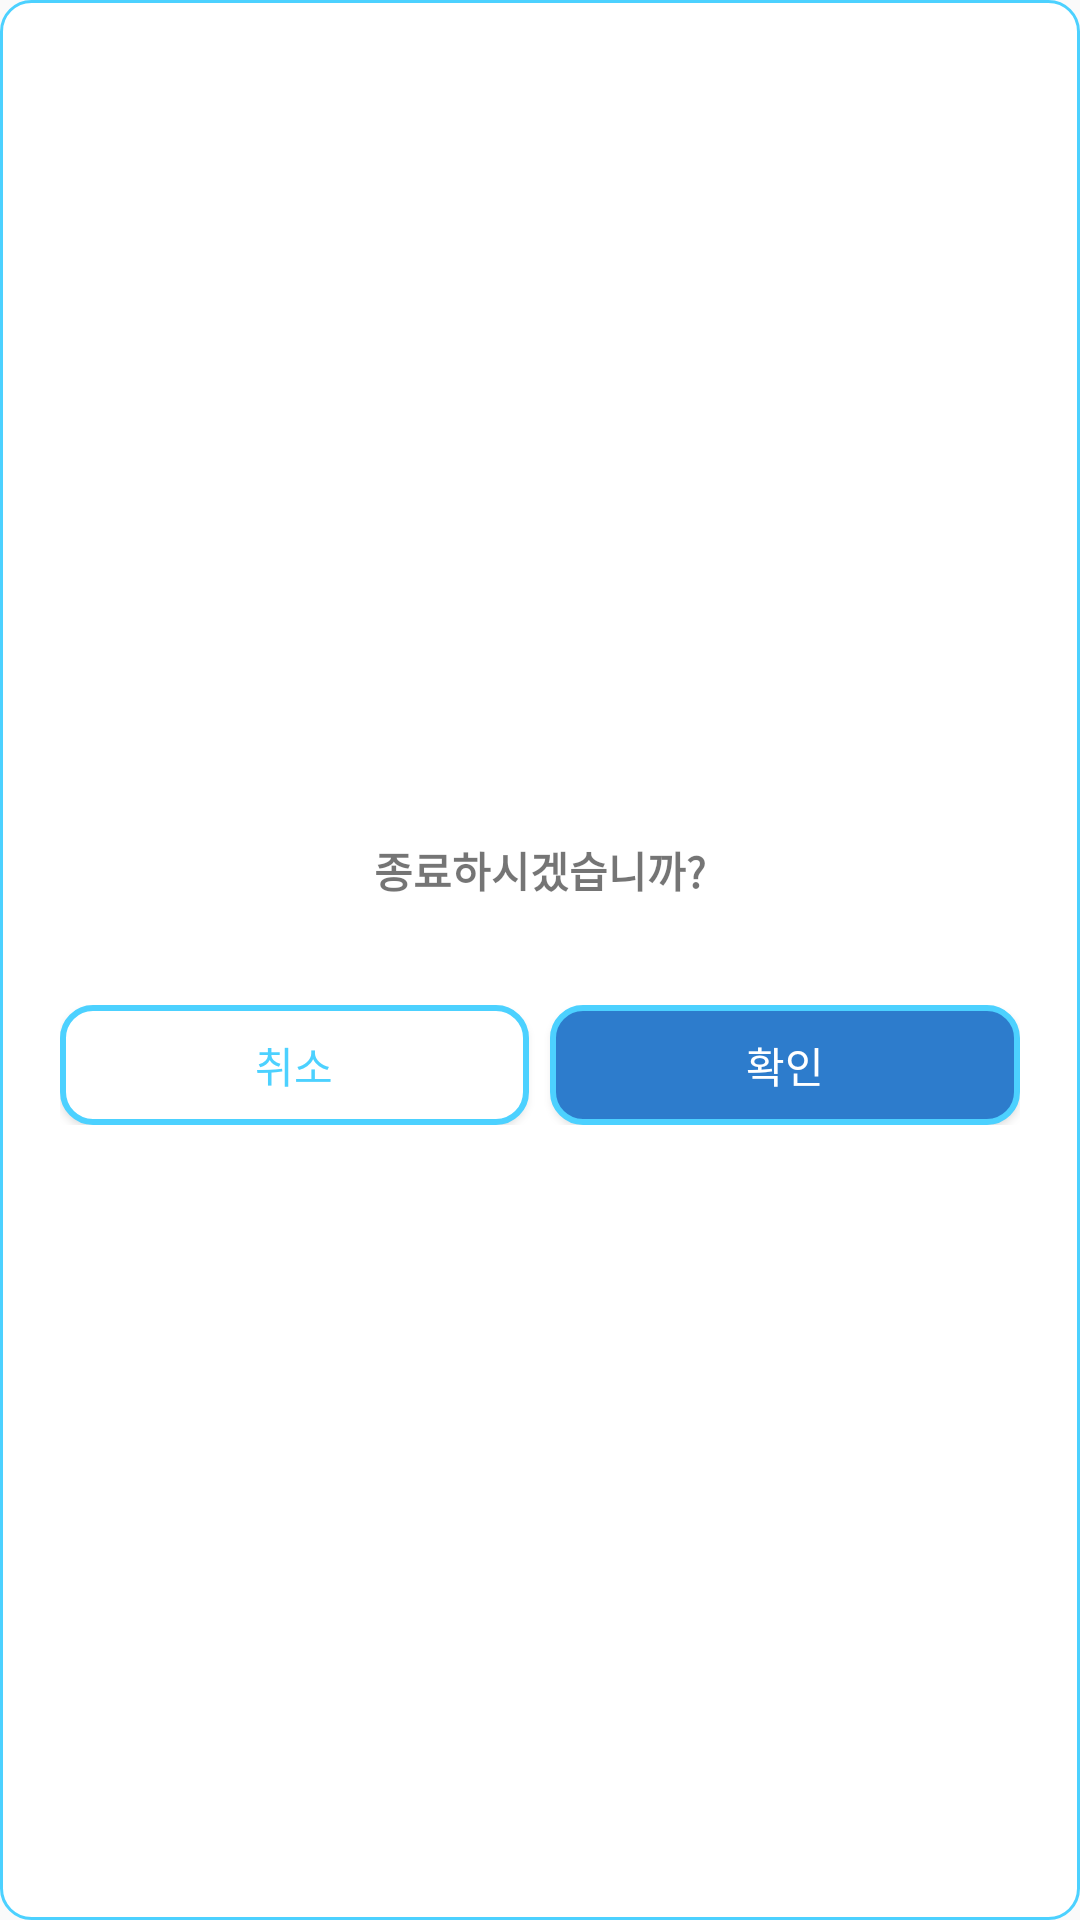

Android layout source for this screen:
<!-- AndroidManifest.xml: application theme Theme.Graduation_Project -->
<!-- res/layout/dialog_confirm.xml -->
<?xml version="1.0" encoding="utf-8"?>
<LinearLayout xmlns:android="http://schemas.android.com/apk/res/android"
    android:layout_width="match_parent"
    android:layout_height="wrap_content"
    android:background="@drawable/dialog_background"
    android:gravity="center"
    android:minWidth="300dp"
    android:orientation="vertical"
    android:padding="20dp">

    <TextView
        android:id="@+id/text_context"
        android:layout_width="match_parent"
        android:layout_height="wrap_content"
        android:gravity="center"
        android:minHeight="50dp"
        android:textStyle="bold"
        android:textSize="14sp"
        android:text="종료하시겠습니까?" />

    <LinearLayout
        android:layout_width="match_parent"
        android:layout_height="wrap_content"
        android:layout_marginTop="20dp"
        android:orientation="horizontal">

        <Button
            android:id="@+id/btn_no"
            android:layout_width="0dp"
            android:layout_height="40dp"
            android:layout_marginEnd="7dp"
            android:layout_weight="1"
            android:text="취소"
            android:textSize="14sp"
            android:textColor="#4CD1FF"
            android:background="@drawable/custom_btn_no"/>

        <Button
            android:id="@+id/btn_yes"
            android:layout_width="0dp"
            android:layout_height="40dp"
            android:layout_weight="1"
            android:text="확인"
            android:textSize="14sp"
            android:textColor="@color/white"
            android:background="@drawable/custom_btn_yes"/>

    </LinearLayout>

</LinearLayout>
<!-- resources referenced by this layout -->
<resources>
  <!-- drawable custom_btn_no (drawable) -->
  <?xml version="1.0" encoding="utf-8"?>
  <shape xmlns:android="http://schemas.android.com/apk/res/android"
      android:padding="10dp"
      android:shape="rectangle" >
      
      <solid android:color="#FFFFFF"/>
      <corners
          android:bottomLeftRadius="10dp"
          android:bottomRightRadius="10dp"
          android:topLeftRadius="10dp"
          android:topRightRadius="10dp" />
      
      <stroke android:width="2dp"
          android:color="#4CD1FF"/>
  </shape>
  <!-- drawable custom_btn_yes (drawable) -->
  <?xml version="1.0" encoding="utf-8"?>
  <shape xmlns:android="http://schemas.android.com/apk/res/android"
      android:padding="10dp"
      android:shape="rectangle" >
      
      <solid android:color="#2D7CCC"/>
      <corners
          android:bottomLeftRadius="10dp"
          android:bottomRightRadius="10dp"
          android:topLeftRadius="10dp"
          android:topRightRadius="10dp" />
      
      <stroke android:width="2dp"
          android:color="#4CD1FF"/>
  </shape>
  <!-- drawable dialog_background (drawable) -->
  <?xml version="1.0" encoding="utf-8"?>
  <shape xmlns:android="http://schemas.android.com/apk/res/android"
      android:padding="10dp"
      android:shape="rectangle" >
      
      <solid android:color="#FFFFFF"/>
  
      <corners
          android:bottomLeftRadius="10dp"
          android:bottomRightRadius="10dp"
          android:topLeftRadius="10dp"
          android:topRightRadius="10dp" />
      
      <stroke android:width="1dp"
          android:color="#4CD1FF"/>
  </shape>
  <style name="Theme.Graduation_Project" parent="Theme.AppCompat.DayNight.NoActionBar">
          
          <item name="colorPrimary">@color/purple_500</item>
          <item name="colorPrimaryVariant">@color/black</item>
          <item name="colorOnPrimary">@color/white</item>
          
          <item name="colorSecondary">@color/teal_200</item>
          <item name="colorSecondaryVariant">@color/teal_700</item>
          <item name="colorOnSecondary">@color/black</item>
          
          <item name="android:statusBarColor" tools:targetApi="l">?attr/colorPrimaryVariant</item>
  
          <item name="windowActionBar">false</item>
          <item name="windowNoTitle">true</item>
  
          <item name="android:windowContentOverlay">@null</item>
          <item name="android:windowIsTranslucent">true</item>
          
      </style>
  <!-- not gathered from this repository: default colours our renderer supplied (Android Studio template values) -->
  <color name="purple_500">#FF6200EE</color>
  <color name="teal_200">#FF03DAC5</color>
  <color name="teal_700">#FF018786</color>
  <color name="black">#FF000000</color>
  <color name="white">#FFFFFFFF</color>
</resources>
